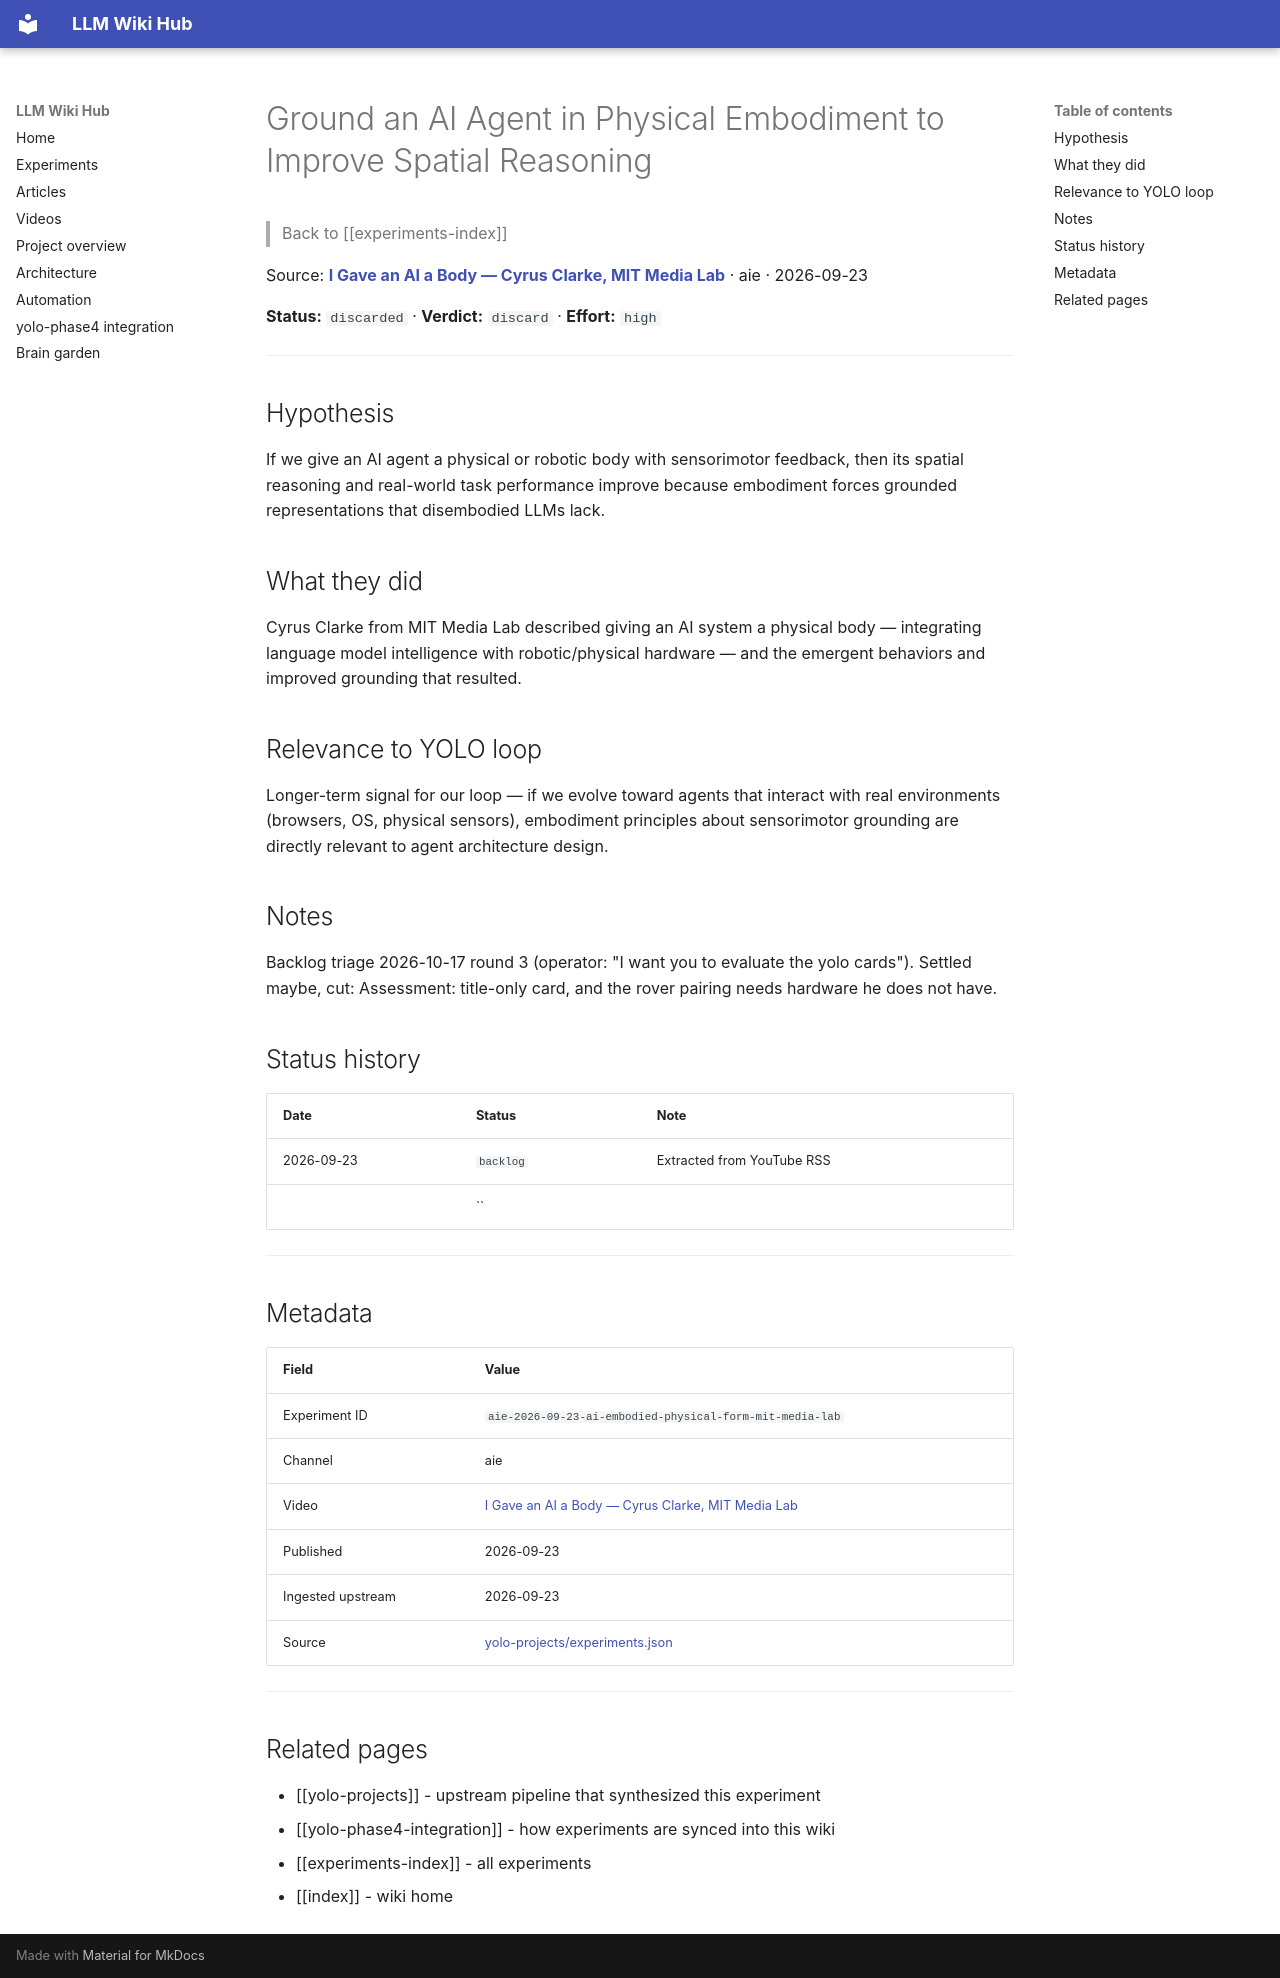

repository: Anguijm/llm-wiki-hub · page: experiments/aie-2026-09-23-ai-embodied-physical-form-mit-media-lab/index.html · generator: mkdocs

# Ground an AI Agent in Physical Embodiment to Improve Spatial Reasoning

> Back to [[experiments-index]]

Source: **[I Gave an AI a Body — Cyrus Clarke, MIT Media Lab](https://www.youtube.com/watch?v=jgWY66RaSrQ)** · aie · 2026-09-23

**Status:** `discarded` · **Verdict:** `discard` · **Effort:** `high`

---

## Hypothesis

If we give an AI agent a physical or robotic body with sensorimotor feedback, then its spatial reasoning and real-world task performance improve because embodiment forces grounded representations that disembodied LLMs lack.

## What they did

Cyrus Clarke from MIT Media Lab described giving an AI system a physical body — integrating language model intelligence with robotic/physical hardware — and the emergent behaviors and improved grounding that resulted.

## Relevance to YOLO loop

Longer-term signal for our loop — if we evolve toward agents that interact with real environments (browsers, OS, physical sensors), embodiment principles about sensorimotor grounding are directly relevant to agent architecture design.

## Notes

Backlog triage 2026-10-17 round 3 (operator: "I want you to evaluate the yolo cards"). Settled maybe, cut: Assessment: title-only card, and the rover pairing needs hardware he does not have.

## Status history

| Date | Status | Note |
|---|---|---|
| 2026-09-23 | `backlog` | Extracted from YouTube RSS |
|  | `` |  |

---

## Metadata

| Field | Value |
|---|---|
| Experiment ID | `aie-2026-09-23-ai-embodied-physical-form-mit-media-lab` |
| Channel | aie |
| Video | [I Gave an AI a Body — Cyrus Clarke, MIT Media Lab](https://www.youtube.com/watch?v=jgWY66RaSrQ) |
| Published | 2026-09-23 |
| Ingested upstream | 2026-09-23 |
| Source | [yolo-projects/experiments.json](https://github.com/Anguijm/yolo-projects/blob/main/experiments.json) |

---

## Related pages

- [[yolo-projects]] - upstream pipeline that synthesized this experiment
- [[yolo-phase4-integration]] - how experiments are synced into this wiki
- [[experiments-index]] - all experiments
- [[index]] - wiki home
